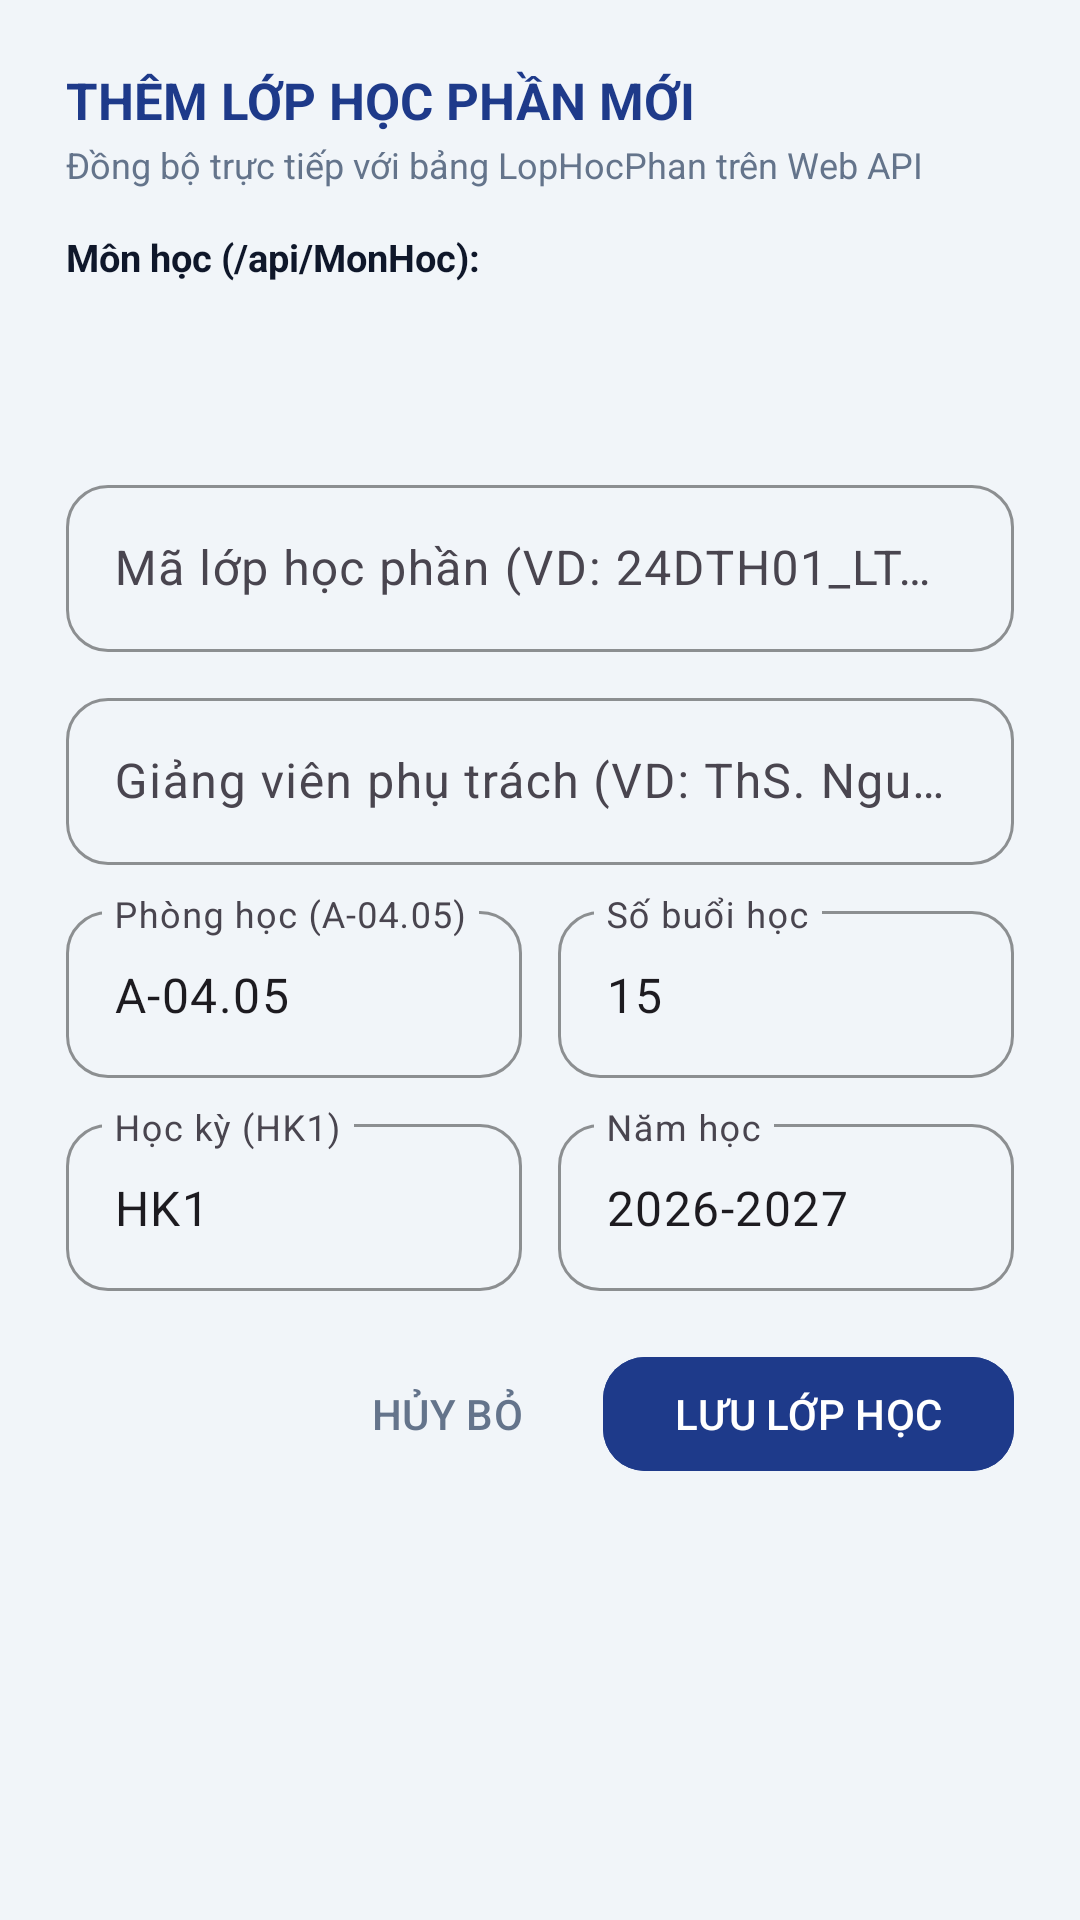

This screen was rendered from an Android layout file. Write that file and the resources it references.
<!-- AndroidManifest.xml: application theme Theme.SmartAttendance -->
<!-- res/layout/dialog_lop_hoc_phan.xml -->
<?xml version="1.0" encoding="utf-8"?>
<ScrollView xmlns:android="http://schemas.android.com/apk/res/android"
    xmlns:app="http://schemas.android.com/apk/res-auto"
    android:layout_width="match_parent"
    android:layout_height="wrap_content">

    <LinearLayout
        android:layout_width="match_parent"
        android:layout_height="wrap_content"
        android:orientation="vertical"
        android:padding="22dp">

        <TextView
            android:id="@+id/tvDialogTitle"
            android:layout_width="match_parent"
            android:layout_height="wrap_content"
            android:text="THÊM LỚP HỌC PHẦN MỚI"
            android:textColor="@color/primary"
            android:textSize="17sp"
            android:textStyle="bold" />

        <TextView
            android:layout_width="match_parent"
            android:layout_height="wrap_content"
            android:layout_marginTop="2dp"
            android:text="Đồng bộ trực tiếp với bảng LopHocPhan trên Web API"
            android:textColor="@color/text_secondary"
            android:textSize="12sp" />

        
        <TextView
            android:layout_width="match_parent"
            android:layout_height="wrap_content"
            android:layout_marginTop="14dp"
            android:text="Môn học (/api/MonHoc):"
            android:textColor="@color/text_primary"
            android:textSize="12.5sp"
            android:textStyle="bold" />

        <Spinner
            android:id="@+id/spDlgMonHoc"
            android:layout_width="match_parent"
            android:layout_height="46dp"
            android:layout_marginTop="4dp"
            android:background="@drawable/bg_rounded_card"
            android:paddingStart="10dp"
            android:paddingEnd="10dp" />

        
        <com.google.android.material.textfield.TextInputLayout
            android:id="@+id/tilDlgMaLHP"
            style="@style/Widget.App.TextInputLayout"
            android:layout_width="match_parent"
            android:layout_height="wrap_content"
            android:layout_marginTop="12dp"
            android:hint="Mã lớp học phần (VD: 24DTH01_LTDD)"
            app:boxCornerRadiusBottomEnd="14dp"
            app:boxCornerRadiusBottomStart="14dp"
            app:boxCornerRadiusTopEnd="14dp"
            app:boxCornerRadiusTopStart="14dp">

            <com.google.android.material.textfield.TextInputEditText
                android:id="@+id/edtDlgMaLHP"
                android:layout_width="match_parent"
                android:layout_height="wrap_content"
                android:inputType="textCapCharacters"
                android:maxLines="1" />
        </com.google.android.material.textfield.TextInputLayout>

        
        <com.google.android.material.textfield.TextInputLayout
            android:id="@+id/tilDlgTenGV"
            style="@style/Widget.App.TextInputLayout"
            android:layout_width="match_parent"
            android:layout_height="wrap_content"
            android:layout_marginTop="10dp"
            android:hint="Giảng viên phụ trách (VD: ThS. Nguyễn Hữu Trung)"
            app:boxCornerRadiusBottomEnd="14dp"
            app:boxCornerRadiusBottomStart="14dp"
            app:boxCornerRadiusTopEnd="14dp"
            app:boxCornerRadiusTopStart="14dp">

            <com.google.android.material.textfield.TextInputEditText
                android:id="@+id/edtDlgTenGV"
                android:layout_width="match_parent"
                android:layout_height="wrap_content"
                android:inputType="textPersonName"
                android:maxLines="1" />
        </com.google.android.material.textfield.TextInputLayout>

        
        <LinearLayout
            android:layout_width="match_parent"
            android:layout_height="wrap_content"
            android:layout_marginTop="10dp"
            android:orientation="horizontal">

            <com.google.android.material.textfield.TextInputLayout
                android:id="@+id/tilDlgPhongHoc"
                style="@style/Widget.App.TextInputLayout"
                android:layout_width="0dp"
                android:layout_height="wrap_content"
                android:layout_marginEnd="6dp"
                android:layout_weight="1"
                android:hint="Phòng học (A-04.05)"
                app:boxCornerRadiusBottomEnd="14dp"
                app:boxCornerRadiusBottomStart="14dp"
                app:boxCornerRadiusTopEnd="14dp"
                app:boxCornerRadiusTopStart="14dp">

                <com.google.android.material.textfield.TextInputEditText
                    android:id="@+id/edtDlgPhongHoc"
                    android:layout_width="match_parent"
                    android:layout_height="wrap_content"
                    android:inputType="textCapCharacters"
                    android:maxLines="1"
                    android:text="A-04.05" />
            </com.google.android.material.textfield.TextInputLayout>

            <com.google.android.material.textfield.TextInputLayout
                android:id="@+id/tilDlgSoBuoi"
                style="@style/Widget.App.TextInputLayout"
                android:layout_width="0dp"
                android:layout_height="wrap_content"
                android:layout_marginStart="6dp"
                android:layout_weight="1"
                android:hint="Số buổi học"
                app:boxCornerRadiusBottomEnd="14dp"
                app:boxCornerRadiusBottomStart="14dp"
                app:boxCornerRadiusTopEnd="14dp"
                app:boxCornerRadiusTopStart="14dp">

                <com.google.android.material.textfield.TextInputEditText
                    android:id="@+id/edtDlgSoBuoi"
                    android:layout_width="match_parent"
                    android:layout_height="wrap_content"
                    android:inputType="number"
                    android:maxLines="1"
                    android:text="15" />
            </com.google.android.material.textfield.TextInputLayout>
        </LinearLayout>

        
        <LinearLayout
            android:layout_width="match_parent"
            android:layout_height="wrap_content"
            android:layout_marginTop="10dp"
            android:orientation="horizontal">

            <com.google.android.material.textfield.TextInputLayout
                android:id="@+id/tilDlgHocKy"
                style="@style/Widget.App.TextInputLayout"
                android:layout_width="0dp"
                android:layout_height="wrap_content"
                android:layout_marginEnd="6dp"
                android:layout_weight="1"
                android:hint="Học kỳ (HK1)"
                app:boxCornerRadiusBottomEnd="14dp"
                app:boxCornerRadiusBottomStart="14dp"
                app:boxCornerRadiusTopEnd="14dp"
                app:boxCornerRadiusTopStart="14dp">

                <com.google.android.material.textfield.TextInputEditText
                    android:id="@+id/edtDlgHocKy"
                    android:layout_width="match_parent"
                    android:layout_height="wrap_content"
                    android:inputType="textCapCharacters"
                    android:maxLines="1"
                    android:text="HK1" />
            </com.google.android.material.textfield.TextInputLayout>

            <com.google.android.material.textfield.TextInputLayout
                android:id="@+id/tilDlgNamHoc"
                style="@style/Widget.App.TextInputLayout"
                android:layout_width="0dp"
                android:layout_height="wrap_content"
                android:layout_marginStart="6dp"
                android:layout_weight="1"
                android:hint="Năm học"
                app:boxCornerRadiusBottomEnd="14dp"
                app:boxCornerRadiusBottomStart="14dp"
                app:boxCornerRadiusTopEnd="14dp"
                app:boxCornerRadiusTopStart="14dp">

                <com.google.android.material.textfield.TextInputEditText
                    android:id="@+id/edtDlgNamHoc"
                    android:layout_width="match_parent"
                    android:layout_height="wrap_content"
                    android:inputType="text"
                    android:maxLines="1"
                    android:text="2026-2027" />
            </com.google.android.material.textfield.TextInputLayout>
        </LinearLayout>

        
        <LinearLayout
            android:layout_width="match_parent"
            android:layout_height="wrap_content"
            android:layout_marginTop="18dp"
            android:gravity="end"
            android:orientation="horizontal">

            <com.google.android.material.button.MaterialButton
                android:id="@+id/btnDlgCancel"
                style="@style/Widget.Material3.Button.TextButton"
                android:layout_width="wrap_content"
                android:layout_height="46dp"
                android:text="HỦY BỎ"
                android:textColor="@color/text_secondary" />

            <com.google.android.material.button.MaterialButton
                android:id="@+id/btnDlgSave"
                android:layout_width="wrap_content"
                android:layout_height="46dp"
                android:layout_marginStart="8dp"
                android:backgroundTint="@color/primary"
                android:text="LƯU LỚP HỌC"
                android:textColor="@color/white"
                app:cornerRadius="14dp" />
        </LinearLayout>

    </LinearLayout>
</ScrollView>
<!-- resources referenced by this layout -->
<resources>
  <color name="primary">#1E3A8A</color>
  <color name="text_primary">#0F172A</color>
  <color name="text_secondary">#64748B</color>
  <color name="white">#FFFFFF</color>
  <style name="Widget.App.TextInputLayout" parent="Widget.Material3.TextInputLayout.OutlinedBox">
          <item name="boxCornerRadiusTopStart">16dp</item>
          <item name="boxCornerRadiusTopEnd">16dp</item>
          <item name="boxCornerRadiusBottomStart">16dp</item>
          <item name="boxCornerRadiusBottomEnd">16dp</item>
          <item name="boxStrokeColor">@color/primary</item>
      </style>
  <style name="Theme.SmartAttendance" parent="Theme.Material3.DayNight.NoActionBar">
          
          <item name="colorPrimary">@color/primary</item>
          <item name="colorPrimaryDark">@color/primary_dark</item>
          <item name="colorOnPrimary">@color/text_on_primary</item>
          <item name="colorPrimaryContainer">@color/primary_container</item>
          <item name="colorOnPrimaryContainer">@color/on_primary_container</item>
  
          
          <item name="colorSecondary">@color/secondary</item>
          <item name="colorOnSecondary">@color/white</item>
  
          
          <item name="android:statusBarColor">@color/primary</item>
          <item name="android:windowLightStatusBar">false</item>
          <item name="android:windowBackground">@color/background</item>
  
          
          <item name="shapeAppearanceCornerMedium">@style/ShapeAppearance.App.MediumComponent</item>
          <item name="shapeAppearanceCornerLarge">@style/ShapeAppearance.App.LargeComponent</item>
      </style>
  <color name="primary_dark">#172554</color>
  <color name="text_on_primary">#FFFFFF</color>
  <color name="primary_container">#DBEAFE</color>
  <color name="on_primary_container">#1E3A8A</color>
  <color name="secondary">#2563EB</color>
  <color name="background">#F1F5F9</color>
  <style name="ShapeAppearance.App.MediumComponent" parent="ShapeAppearance.Material3.Corner.Medium">
          <item name="cornerSize">16dp</item>
      </style>
  <style name="ShapeAppearance.App.LargeComponent" parent="ShapeAppearance.Material3.Corner.Large">
          <item name="cornerSize">20dp</item>
      </style>
</resources>
